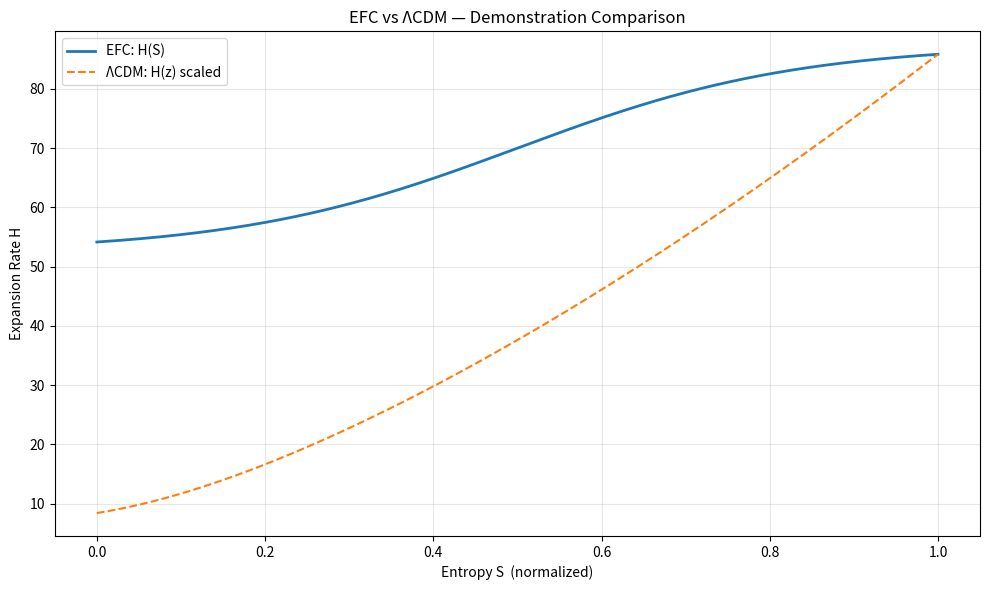

The matplotlib source for this figure:
import numpy as np
import matplotlib.pyplot as plt
from pathlib import Path

# ---------------------------------------------------
# 1) EFC: Simple demonstration H(S)
# ---------------------------------------------------
def H_efc(S):
    # Toy model for demonstration:
    # H increases smoothly with entropy
    return 70 * (1 + 0.25 * np.tanh(3*(S - 0.5)))


# ---------------------------------------------------
# 2) LCDM baseline (flat Ωm=0.3, ΩΛ=0.7)
# ---------------------------------------------------
def H_lcdm(z):
    H0 = 70
    Om = 0.3
    Ol = 0.7
    return H0 * np.sqrt(Om*(1+z)**3 + Ol)


# ---------------------------------------------------
# 3) Generate comparison plot
# ---------------------------------------------------
def main():
    output_path = Path("output")
    output_path.mkdir(exist_ok=True)

    # EFC curve vs entropy
    S = np.linspace(0, 1, 400)
    H_EFC = H_efc(S)

    # LCDM vs z
    z = np.linspace(0, 6, 400)
    H_LCDM = H_lcdm(z)

    plt.figure(figsize=(10,6))
    plt.plot(S, H_EFC, label="EFC: H(S)", linewidth=2)
    plt.plot(z/6, H_LCDM/np.max(H_LCDM)*np.max(H_EFC),
             label="ΛCDM: H(z) scaled", linestyle="--")

    plt.xlabel("Entropy S  (normalized)")
    plt.ylabel("Expansion Rate H")
    plt.title("EFC vs ΛCDM — Demonstration Comparison")
    plt.legend()
    plt.grid(True, alpha=0.3)

    plt.tight_layout()
    plt.savefig(output_path / "EFC_vs_LCDM_plot.png", dpi=300)

    print("Generated output/EFC_vs_LCDM_plot.png")


if __name__ == "__main__":
    main()
